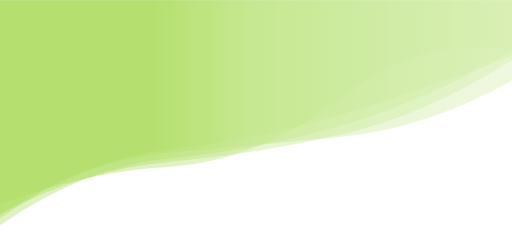
t = 0.00 s
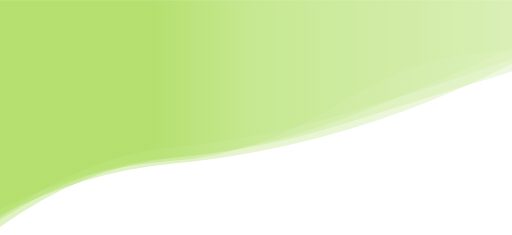
t = 2.75 s
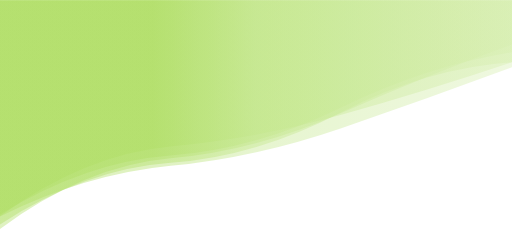
t = 5.50 s
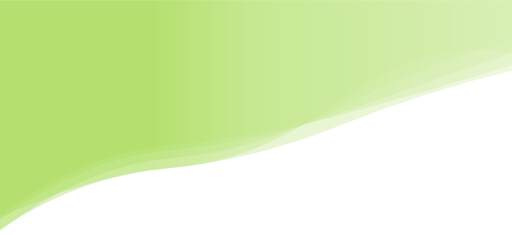
t = 8.25 s

The animated SVG that drew these frames (rendered in a browser with its animation timeline set to each time). Animation: 5 SMIL elements (animate=5); frames cover the first 8.25 s, repeats indefinitely.

<svg id="svg-background" class="position-absolute" viewBox="0 0 1920 880">
    <g>
        <linearGradient id="svg-gradient" x1="0" x2="1" y1="1" y2="1">
            <stop stop-color="#afde63" offset="30%"></stop>
            <stop stop-color="#c2e689" offset="50%"></stop>
            <stop stop-color="#d6eeaf" offset="100%"></stop>
        </linearGradient>
        <path d="" fill="url(#svg-gradient)" opacity="0.4">
            <animate attributeName="d" dur="33s" repeatCount="indefinite"
                     values="M0 0L 0 804.2328934685746Q 320 597.3613372284876  640 571.0708916590191T 1280 512.0661063245175T 1920 301.8788007488083L 1920 0 Z;M0 0L 0 877.6839081951588Q 320 668.0720922803877  640 649.0018928349388T 1280 328.7087077664202T 1920 162.95038242563396L 1920 0 Z;M0 0L 0 724.9886210051687Q 320 661.4364572061575  640 623.2173947479624T 1280 359.20353038907734T 1920 135.51673041732283L 1920 0 Z;M0 0L 0 804.2328934685746Q 320 597.3613372284876  640 571.0708916590191T 1280 512.0661063245175T 1920 301.8788007488083L 1920 0 Z">
            </animate>
        </path>
        <path d="" fill="url(#svg-gradient)" opacity="0.4">
            <animate attributeName="d" dur="33s" repeatCount="indefinite"
                     values="M0 0L 0 765.7607191473613Q 320 641.7853945676919  640 624.2534689988059T 1280 365.27264408032966T 1920 190.38947978522663L 1920 0 Z;M0 0L 0 842.1984196370487Q 320 570.6690721707517  640 540.6844954979398T 1280 439.92879442880593T 1920 200.29713960445451L 1920 0 Z;M0 0L 0 796.6802345094818Q 320 721.9216894353016  640 696.8815669355181T 1280 373.6367381440213T 1920 196.63169821789495L 1920 0 Z;M0 0L 0 765.7607191473613Q 320 641.7853945676919  640 624.2534689988059T 1280 365.27264408032966T 1920 190.38947978522663L 1920 0 Z">
            </animate>
        </path>
        <path d="" fill="url(#svg-gradient)" opacity="0.4">
            <animate attributeName="d" dur="33s" repeatCount="indefinite"
                     values="M0 0L 0 801.7562714943509Q 320 634.0247183381232  640 605.7090791951217T 1280 503.9393370140325T 1920 224.7551247480177L 1920 0 Z;M0 0L 0 821.0401780336218Q 320 670.8690783540507  640 637.0744123031742T 1280 456.40745286432224T 1920 278.1294357804296L 1920 0 Z;M0 0L 0 744.0534225112256Q 320 637.6425395409125  640 593.2079605185819T 1280 457.03995196824286T 1920 254.87693899994804L 1920 0 Z;M0 0L 0 801.7562714943509Q 320 634.0247183381232  640 605.7090791951217T 1280 503.9393370140325T 1920 224.7551247480177L 1920 0 Z">
            </animate>
        </path>
        <path d="" fill="url(#svg-gradient)" opacity="0.4">
            <animate attributeName="d" dur="33s" repeatCount="indefinite"
                     values="M0 0L 0 817.8603658675457Q 320 592.9404308081629  640 559.1126621853513T 1280 428.9912604821798T 1920 209.017381620229L 1920 0 Z;M0 0L 0 802.0504889976935Q 320 561.3963273210122  640 537.6024084387631T 1280 430.41283267566695T 1920 256.1972069733954L 1920 0 Z;M0 0L 0 789.4448177495887Q 320 561.9675446430498  640 531.6192318019404T 1280 414.76018143244175T 1920 265.9163329632971L 1920 0 Z;M0 0L 0 817.8603658675457Q 320 592.9404308081629  640 559.1126621853513T 1280 428.9912604821798T 1920 209.017381620229L 1920 0 Z">
            </animate>
        </path>
        <path d="" fill="url(#svg-gradient)" opacity="0.4">
            <animate attributeName="d" dur="33s" repeatCount="indefinite"
                     values="M0 0L 0 844.0541574423102Q 320 623.0697081316591  640 592.8483890737847T 1280 469.85448734523794T 1920 190.81850676853674L 1920 0 Z;M0 0L 0 871.4928294956283Q 320 618.9784567388518  640 593.1183717103518T 1280 376.5051942642811T 1920 141.32293927545027L 1920 0 Z;M0 0L 0 782.0118384610068Q 320 727.3267836497654  640 694.0476176759635T 1280 518.1545471640493T 1920 276.0053882957168L 1920 0 Z;M0 0L 0 844.0541574423102Q 320 623.0697081316591  640 592.8483890737847T 1280 469.85448734523794T 1920 190.81850676853674L 1920 0 Z">
            </animate>
        </path>
    </g>
</svg>
